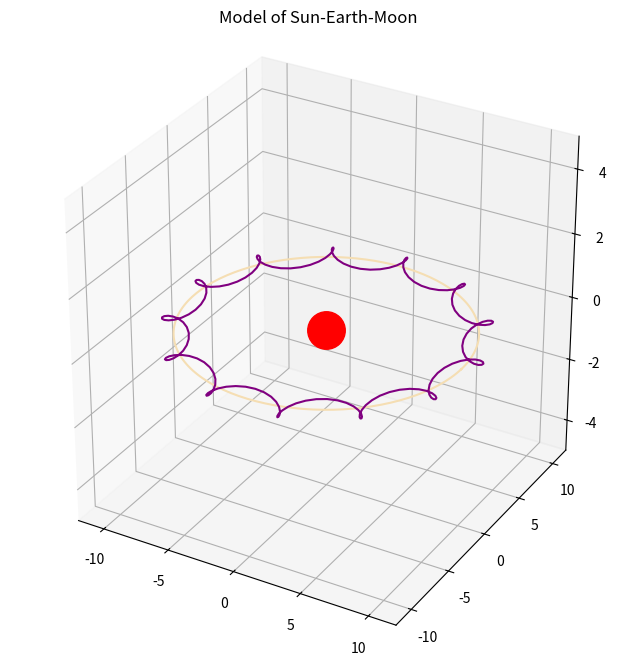

The matplotlib source for this figure:
'''
Function:
    模拟太阳-地球-月亮运动, 复杂版
Author:
[redacted]
微信公众号:
[redacted]
'''
import numpy as np
import matplotlib as mpl
import matplotlib.pyplot as plt
import matplotlib.animation as animmation
from mpl_toolkits.mplot3d import Axes3D


'''定义一些常量'''
R1 = 10
R2 = 1
W1 = 2 * np.pi
W2 = 24 * np.pi
PHI = 5.145396 * np.pi / 180
earth_radius = 3 * 3
moon_radius = 1 * 3
sun_radius = 9 * 3
x0, y0, z0 = 0, 0, 0
t_range = np.arange(0, 1+0.005, 0.005)


def update(data):
	global earth_track, moon_track_sun, moon_track_earth
	earth_track.set_data([data[0], data[1]])
	earth_track.set_3d_properties(data[2])
	moon_track_sun.set_data([data[3], data[4]])
	moon_track_sun.set_3d_properties(data[5])
	moon_track_earth.set_data([data[6], data[7]])
	moon_track_earth.set_3d_properties(data[8])
	return earth_track, moon_track_sun, moon_track_earth


def init():
	global earth_track, moon_track_sun, moon_track_earth, ax
	global x0, y0, z0
	t = 0
	x1 = x0 + R1 * np.cos(W1 * t)
	y1 = y0 + R1 * np.sin(W1 * t)
	z1 = z0
	x2 = x1 + R2 * np.sin(W2 * t)
	y2 = y1 + R2 * np.cos(W2 * t) / (np.cos(PHI) * (1 + np.tan(PHI) ** 2))
	z2 = z1 + (y2 - y1) * np.tan(PHI)
	earth_track, = ax.plot([x1], [y1], [z1], marker='o', color='blue', markersize=earth_radius)
	moon_track_sun, = ax.plot([x2], [y2], [z2], marker='o', color='orange', markersize=moon_radius)
	all_x2 = x1+R2*np.sin(2*np.pi*t_range)
	all_y2 = y1+R2*np.cos(2*np.pi*t_range)/(np.cos(PHI)*(1+np.tan(PHI)**2))
	all_z2 = (all_y2 - y1) * np.tan(PHI) + z1
	moon_track_earth, = ax.plot(all_x2, all_y2, all_z2, color='lavender')


def genFrames():
	data = []
	for i in range(1, len(t_range)):
		t = t_range[i]
		x1 = x0 + R1 * np.cos(W1 * t)
		y1 = y0 + R1 * np.sin(W1 * t)
		z1 = z0
		x2 = x1 + R2 * np.sin(W2 * t)
		y2 = y1 + R2 * np.cos(W2 * t) / (np.cos(PHI) * (1 + np.tan(PHI) ** 2))
		z2 = z1 + (y2 - y1) * np.tan(PHI)
		all_x2 = x1+R2*np.sin(2*np.pi*t_range)
		all_y2 = y1+R2*np.cos(2*np.pi*t_range)/(np.cos(PHI)*(1+np.tan(PHI)**2))
		all_z2 = (all_y2 - y1) * np.tan(PHI) + z1
		data.append([x1, y1, z1, x2, y2, z2, all_x2, all_y2, all_z2])
	return data


'''模拟运动'''
def simulate():
	# 地球轨道
	x1 = x0 + R1 * np.cos(W1 * t_range)
	y1 = y0 + R1 * np.sin(W1 * t_range)
	z1 = z0 + np.zeros(len(t_range))
	# 月球轨道
	x2 = x1 + R2 * np.sin(W2 * t_range)
	y2 = y1 + R2 * np.cos(W2 * t_range) / (np.cos(PHI) * (1 + np.tan(PHI) ** 2))
	z2 = z1 + (y2 - y1) * np.tan(PHI)
	# 画图
	f = plt.figure(figsize=(8, 8))
	global ax
	ax = f.add_subplot(111, projection='3d')
	ax.set_aspect('equal')
	ax.set_title('Model of Sun-Earth-Moon')
	ax.plot([x0], [y0], [z0], marker='o', color='red', markersize=sun_radius)
	ax.plot(x1, y1, z1, 'wheat')
	ax.plot(x2, y2, z2, 'purple')
	ax.set_xlim([-(R1 + 2), (R1 + 2)])
	ax.set_ylim([-(R1 + 2), (R1 + 2)])
	ax.set_zlim([-5, 5])
	earth_track, = ax.plot([], [], [], marker='o', color='blue', markersize=earth_radius, animated=True)
	moon_track_sun, = ax.plot([], [], [], marker='o', color='orange', markersize=moon_radius, animated=True)
	moon_track_earth, = ax.plot([], [], [], color='lavender', animated=True)
	ani = animmation.FuncAnimation(f, update, frames=genFrames(), init_func=init, interval=20)
	plt.show()



if __name__ == '__main__':
	simulate()